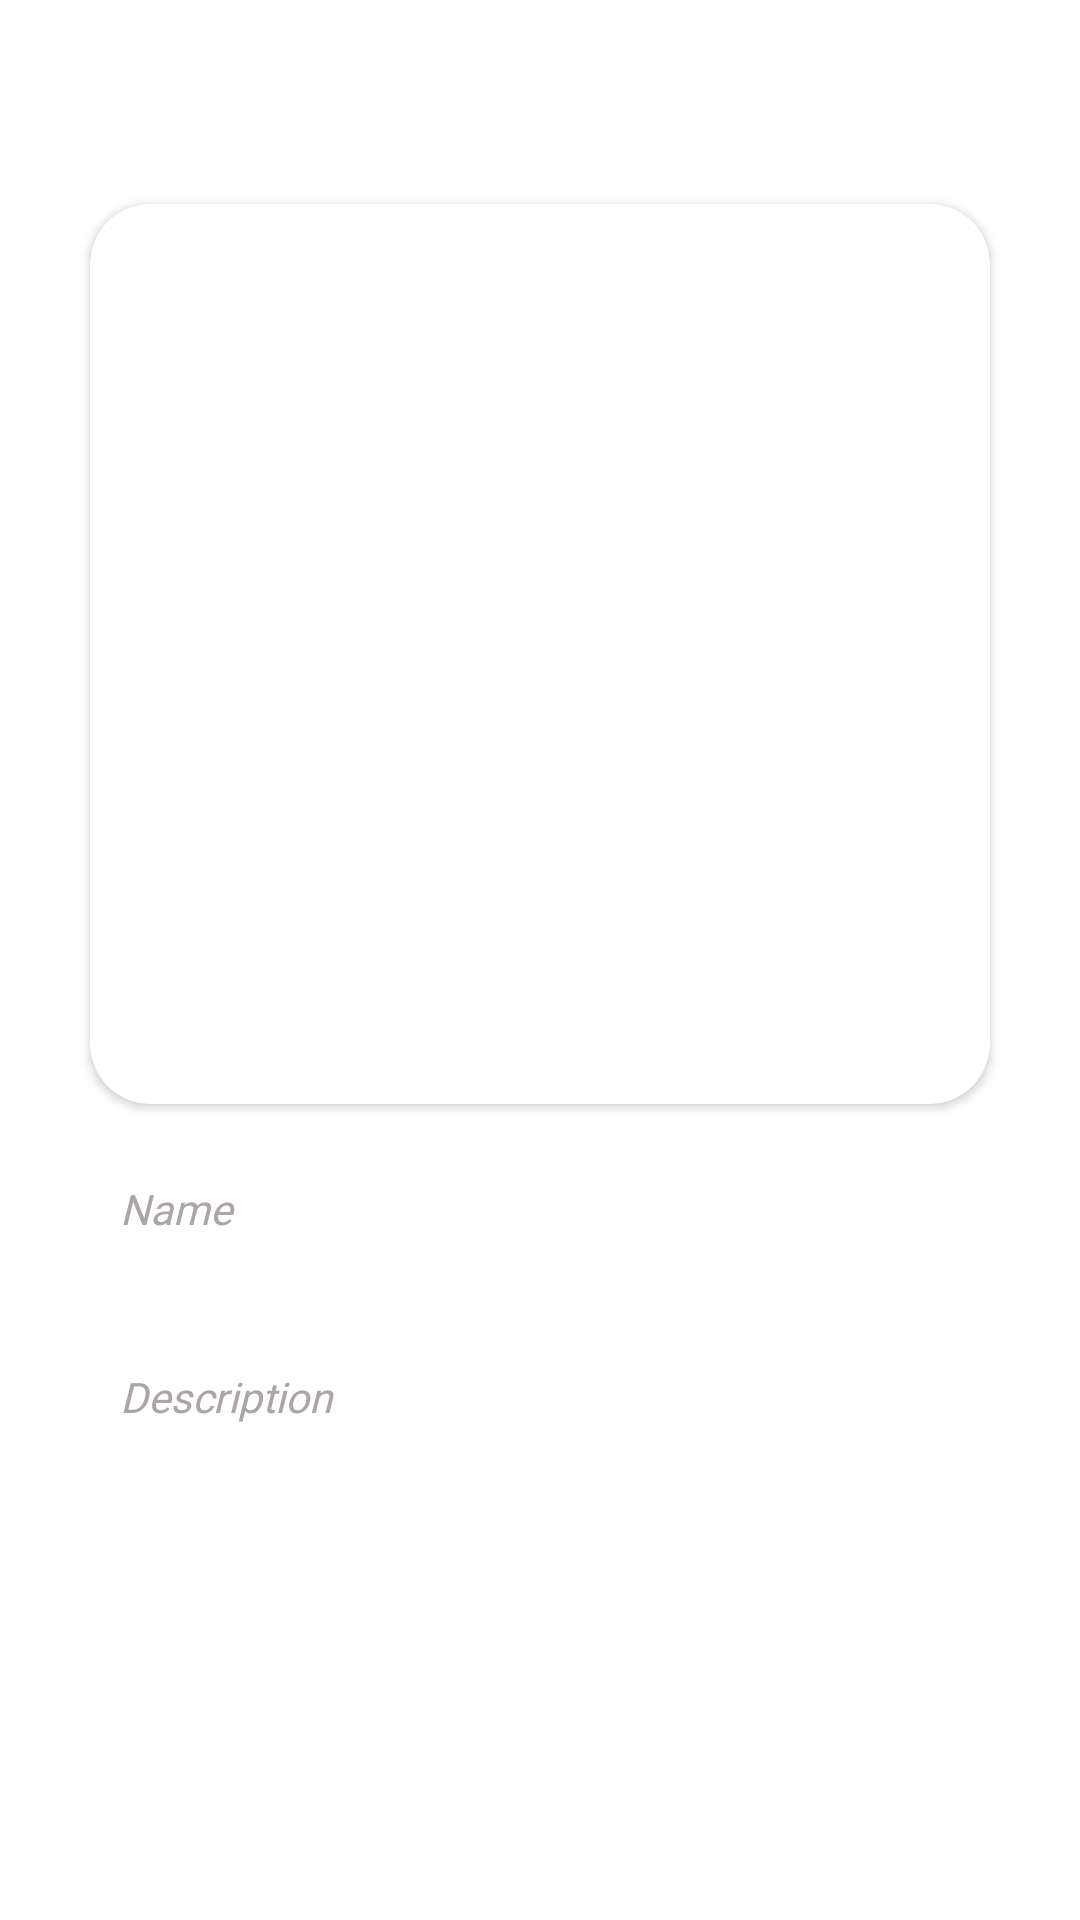

Produce the Android XML layout that renders to this screen, including the resource entries it uses.
<!-- AndroidManifest.xml: application theme Theme.Story -->
<!-- res/layout/activity_story_detail.xml -->
<?xml version="1.0" encoding="utf-8"?>
<androidx.constraintlayout.widget.ConstraintLayout xmlns:android="http://schemas.android.com/apk/res/android"
    xmlns:app="http://schemas.android.com/apk/res-auto"
    xmlns:tools="http://schemas.android.com/tools"
    android:layout_width="match_parent"
    android:layout_height="match_parent"
    tools:context=".presentation.detail_story.StoryDetailActivity">

    <androidx.cardview.widget.CardView
        android:id="@+id/cv_detail_image"
        android:layout_width="wrap_content"
        android:layout_height="wrap_content"
        app:cardCornerRadius="20dp"
        app:layout_constraintBottom_toBottomOf="parent"
        app:layout_constraintEnd_toEndOf="parent"
        app:layout_constraintStart_toStartOf="parent"
        app:layout_constraintTop_toTopOf="parent"
        app:layout_constraintVertical_bias="0.2">

        <ImageView
            android:id="@+id/iv_detail_image"
            android:layout_width="300dp"
            android:layout_height="300dp"
            android:scaleType="centerCrop"
            android:transitionName="image"
            android:contentDescription="@string/story_image" />
    </androidx.cardview.widget.CardView>


    <TextView
        android:id="@+id/tv_title_name"
        style="@style/light"
        android:layout_width="0dp"
        android:layout_height="wrap_content"
        android:layout_marginHorizontal="40dp"
        android:text="@string/name"
        android:textColor="@color/gray_200"
        android:textStyle="italic"
        android:transitionName="name"
        app:layout_constraintBottom_toBottomOf="parent"
        app:layout_constraintEnd_toEndOf="parent"
        app:layout_constraintHorizontal_bias="0"
        app:layout_constraintStart_toStartOf="parent"
        app:layout_constraintTop_toBottomOf="@+id/cv_detail_image"
        app:layout_constraintVertical_bias="0.1" />

    <TextView
        android:id="@+id/tv_detail_name"
        style="@style/regular"
        android:layout_width="0dp"
        android:layout_height="wrap_content"
        android:layout_marginHorizontal="40dp"
        android:transitionName="name"
        app:layout_constraintBottom_toBottomOf="parent"
        app:layout_constraintEnd_toEndOf="parent"
        app:layout_constraintHorizontal_bias="0"
        app:layout_constraintStart_toStartOf="parent"
        app:layout_constraintTop_toBottomOf="@+id/tv_title_name"
        app:layout_constraintVertical_bias="0.03" />

    <TextView
        android:id="@+id/tv_title_description"
        style="@style/light"
        android:layout_width="0dp"
        android:layout_height="wrap_content"
        android:layout_marginHorizontal="40dp"
        android:text="@string/description"
        android:textColor="@color/gray_200"
        android:textStyle="italic"
        app:layout_constraintBottom_toBottomOf="parent"
        app:layout_constraintEnd_toEndOf="parent"
        app:layout_constraintHorizontal_bias="0"
        app:layout_constraintStart_toStartOf="parent"
        app:layout_constraintTop_toBottomOf="@+id/tv_detail_name"
        app:layout_constraintVertical_bias="0.1" />

    <TextView
        android:id="@+id/tv_detail_description"
        style="@style/regular"
        android:layout_width="0dp"
        android:layout_height="wrap_content"
        android:layout_marginHorizontal="40dp"
        android:transitionName="description"
        app:layout_constraintBottom_toBottomOf="parent"
        app:layout_constraintEnd_toEndOf="parent"
        app:layout_constraintHorizontal_bias="0"
        app:layout_constraintStart_toStartOf="parent"
        app:layout_constraintTop_toBottomOf="@+id/tv_title_description"
        app:layout_constraintVertical_bias="0.03" />

    <ProgressBar
        android:id="@+id/progress_bar"
        android:layout_width="wrap_content"
        android:layout_height="wrap_content"
        android:theme="@style/Widget.ProgressBar"
        android:visibility="gone"
        app:layout_constraintBottom_toBottomOf="parent"
        app:layout_constraintEnd_toEndOf="parent"
        app:layout_constraintStart_toStartOf="parent"
        app:layout_constraintTop_toTopOf="parent" />


</androidx.constraintlayout.widget.ConstraintLayout>
<!-- resources referenced by this layout -->
<resources>
  <color name="gray_200">#ADA4A5</color>
  <string name="description">Description</string>
  <string name="name">Name</string>
  <string name="story_image">Story image</string>
  <style name="Widget.ProgressBar" parent="@style/Theme.AppCompat">
          <item name="colorAccent">@color/purple_200</item>
      </style>
  <style name="light">
          <item name="android:fontFamily">@font/poppins_light</item>
          <item name="android:textColor">@color/black_400</item>
      </style>
  <style name="regular">
          <item name="android:fontFamily">@font/poppins_regular</item>
          <item name="android:textColor">@color/black_400</item>
      </style>
  <style name="Theme.Story" parent="Theme.MaterialComponents.DayNight.NoActionBar">
          
          <item name="colorPrimary">@color/primaryColorGreen</item>
          <item name="colorPrimaryVariant">@color/secondaryColorGreen</item>
          <item name="colorOnPrimary">@color/detailText</item>
          
          <item name="colorSecondary">@color/primaryColorBlue</item>
          <item name="colorSecondaryVariant">@color/secondaryColorBlue</item>
          <item name="colorOnSecondary">@color/detailTextBlack</item>
          
          <item name="android:statusBarColor">?attr/colorPrimaryVariant</item>
          
          <item name="backgroundColor">@color/white</item>
      </style>
  <color name="purple_200">#FFBB86FC</color>
  <color name="black_400">#1D1617</color>
  <color name="primaryColorGreen">#38E54D</color>
  <color name="secondaryColorGreen">#9CFF2E</color>
  <color name="detailText">#FAF7F0</color>
  <color name="primaryColorBlue">#B4E4FF</color>
  <color name="secondaryColorBlue">#C0DEFF</color>
  <color name="detailTextBlack">#FF2C3333</color>
  <color name="white">#FFFBF5</color>
</resources>
